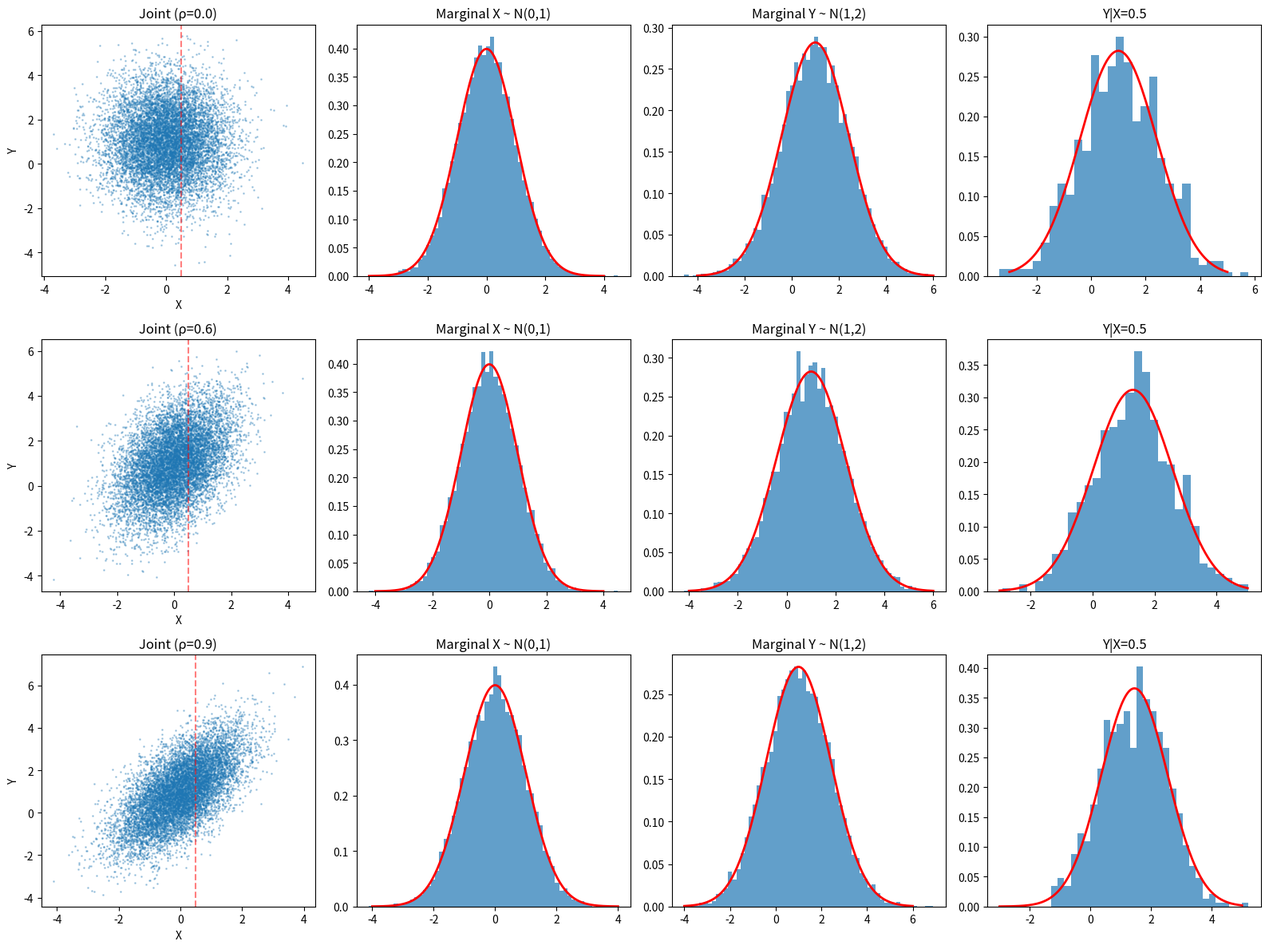

Generate this figure with matplotlib: (Note: this script raises an exception after producing the figure.)
#!/usr/bin/env python3
"""03.06 Joint/Marginal/Conditional: Bivariate Gaussian marginals and conditionals."""
import numpy as np
import matplotlib.pyplot as plt
from scipy.stats import multivariate_normal, ks_2samp

np.random.seed(42)

def theoretical_marginal_x(x):
    return 1 / np.sqrt(2 * np.pi) * np.exp(-x**2 / 2)

def theoretical_marginal_y(y, mu_y=1, var_y=2):
    return 1 / np.sqrt(2 * np.pi * var_y) * np.exp(-(y - mu_y)**2 / (2 * var_y))

def theoretical_conditional(y, x_cond, mu, cov):
    mu_cond = mu[1] + cov[0][1] / cov[0][0] * (x_cond - mu[0])
    var_cond = cov[1][1] - cov[0][1]**2 / cov[0][0]
    return 1 / np.sqrt(2 * np.pi * var_cond) * np.exp(-(y - mu_cond)**2 / (2 * var_cond))

def test_joint_marginal_conditional(mu, cov, n=10000):
    data = np.random.multivariate_normal(mu, cov, n)
    x, y = data[:, 0], data[:, 1]

    # Test 1: empirical marginal X matches theoretical N(0,1)
    x_grid = np.linspace(-4, 4, 200)
    x_pdf = theoretical_marginal_x(x_grid)
    x_emp, _ = np.histogram(x, bins=60, range=(-4, 4), density=True)
    x_centers = np.linspace(-4, 4, 60)
    x_mse = np.mean((x_emp - theoretical_marginal_x(x_centers))**2)
    ks_stat, ks_p = ks_2samp(x, np.random.normal(0, 1, n))
    print(f"  Marginal X ~ N(0,1): MSE pdf={x_mse:.6f}, KS p={ks_p:.4f}")

    # Test 2: empirical conditional Y|X matches theory
    for x_cond in [-1.0, 0.0, 0.5, 1.5]:
        mu_c = mu[1] + cov[0][1] / cov[0][0] * (x_cond - mu[0])
        var_c = cov[1][1] - cov[0][1]**2 / cov[0][0]
        idx = np.abs(x - x_cond) < 0.1
        if len(idx) < 10:
            continue
        emp_mean = np.mean(y[idx])
        emp_var = np.var(y[idx])
        print(f"  Y|X={x_cond:.1f}: theory mean={mu_c:.3f} emp={emp_mean:.3f} | theory var={var_c:.3f} emp={emp_var:.3f}")

    # Test 3: correlation between X and Y
    corr = np.corrcoef(x, y)[0, 1]
    theoretical_corr = cov[0][1] / np.sqrt(cov[0][0] * cov[1][1])
    print(f"  Correlation: theory={theoretical_corr:.4f} empirical={corr:.4f}")

    return x, y

if __name__ == "__main__":
    configurations = [
        (0.0, "ρ=0 (independent)", [[1, 0.0], [0.0, 2]]),
        (0.6, "ρ=0.6 (moderate)", [[1, 0.6], [0.6, 2]]),
        (0.9, "ρ=0.9 (strong)", [[1, 0.9], [0.9, 2]]),
    ]

    fig, axes = plt.subplots(3, 4, figsize=(16, 12))

    for row, (rho, title, cov) in enumerate(configurations):
        print(f"\n--- {title} ---")
        mu = [0, 1]
        x, y = test_joint_marginal_conditional(mu, cov, n=10000)

        # Joint scatter
        axes[row, 0].scatter(x, y, s=1, alpha=0.3)
        axes[row, 0].axvline(0.5, color='r', ls='--', alpha=0.5)
        axes[row, 0].set_xlabel("X")
        axes[row, 0].set_ylabel("Y")
        axes[row, 0].set_title(f"Joint (ρ={rho})")

        # Marginal X
        axes[row, 1].hist(x, bins=60, density=True, alpha=0.7)
        x_grid = np.linspace(-4, 4, 200)
        axes[row, 1].plot(x_grid, theoretical_marginal_x(x_grid), 'r-', lw=2)
        axes[row, 1].set_title("Marginal X ~ N(0,1)")

        # Marginal Y
        axes[row, 2].hist(y, bins=60, density=True, alpha=0.7)
        y_grid = np.linspace(-4, 6, 200)
        axes[row, 2].plot(y_grid, theoretical_marginal_y(y_grid), 'r-', lw=2)
        axes[row, 2].set_title("Marginal Y ~ N(1,2)")

        # Conditional Y | X = 0.5
        x_cond = 0.5
        mu_cond = mu[1] + cov[0][1] / cov[0][0] * (x_cond - mu[0])
        var_cond = cov[1][1] - cov[0][1]**2 / cov[0][0]
        idx = np.abs(x - x_cond) < 0.1
        axes[row, 3].hist(y[idx], bins=30, density=True, alpha=0.7)
        yc = np.linspace(-3, 5, 200)
        axes[row, 3].plot(yc, theoretical_conditional(yc, x_cond, mu, cov), 'r-', lw=2)
        axes[row, 3].set_title(f"Y|X={x_cond:.1f}")

    plt.tight_layout()
    plt.savefig("../../assets/phase03/06-joint-marginal-conditional.png")
    plt.close()
    print("\nPlots saved to 06-joint-marginal-conditional.png")

    # Edge case: test with different sample sizes
    print("\n--- Sample Size Sensitivity ---")
    for n in [100, 1000, 10000, 100000]:
        mu = [0, 1]; cov = [[1, 0.6], [0.6, 2]]
        data = np.random.multivariate_normal(mu, cov, n)
        x, y = data[:, 0], data[:, 1]
        x_cond = 0.5
        idx = np.abs(x - x_cond) < 0.1
        mu_c = mu[1] + cov[0][1] / cov[0][0] * (x_cond - mu[0])
        emp_mean = np.mean(y[idx]) if len(idx) > 0 else float('nan')
        print(f"  n={n:6d}: |X-0.5|<0.1 count={len(idx):4d}, E[Y|X=0.5] theory={mu_c:.3f} emp={emp_mean:.3f}")
